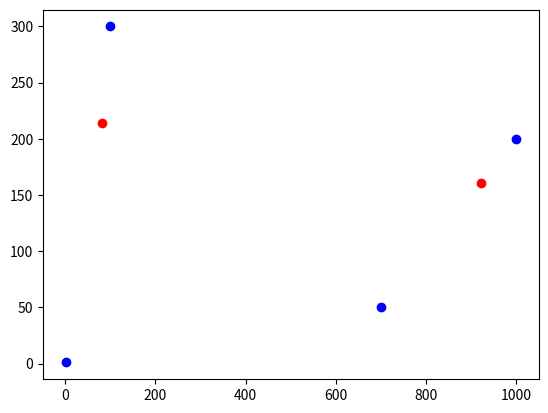

The matplotlib source for this figure:
import numpy as np
from math import *
from scipy.optimize import *
import matplotlib.pyplot as plt

def euclidean_satellites_repartition(N_satellites, cities_coordinates, cities_weights, puissance = 100000, I_acceptable = 1) :
    """
    N_satellites (int)                               : nombre de satellites disponibles pour couvrir la terre
    cities_coordinates (tableau de tuples d'entiers) : coordonnées des villes qu'on cherche à couvrir
    cities_weights (tableau d'entiers)               : poids d'une ville (importance relative par rapport aux autres)
    puissance (float)                                : puissance [W] d'un satellite (identique pour tous)
    I_acceptable (float)                             : intensité [W/m²] considérée comme acceptable pour 10 000 personnes

    Retourne :
    satellites_coordinates (tableau de tuples d'entiers) : coodonnées des N_satellites permettant d'offrir une couverture optimale
    """

    l = 500; L = 1500
    def obj(x) :
        cost = 0
        for j in range (len(cities_coordinates)) :
            local = 0
            for i in range (N_satellites) :
                local += 1/((np.linalg.norm(np.array([x[i],x[i+N_satellites]]) - cities_coordinates[j]))**2)
            local *= puissance/(4*np.pi)
            cost += np.minimum(local, I_acceptable*cities_weights[j])
        return -cost
    
    bounds = np.concatenate((np.array([(0, L) for i in range (N_satellites)]), 
                            np.array([(0,l) for i in range (N_satellites)])))
    
    return differential_evolution(obj, bounds).x


if (__name__ == '__main__') :
    N_satellites = 2
    cities_coordinates = np.array([[1, 1], [100, 300], [1000, 200], [700, 50]])
    cities_weights = [1, 1, 1, 1]
    result = euclidean_satellites_repartition(N_satellites, cities_coordinates, cities_weights)

    plt.figure()
    for city in cities_coordinates :
        plt.plot(city[0], city[1], 'ob')
    for i in range(N_satellites) :
        plt.plot(result[i], result[N_satellites+i], 'or')
    plt.show()